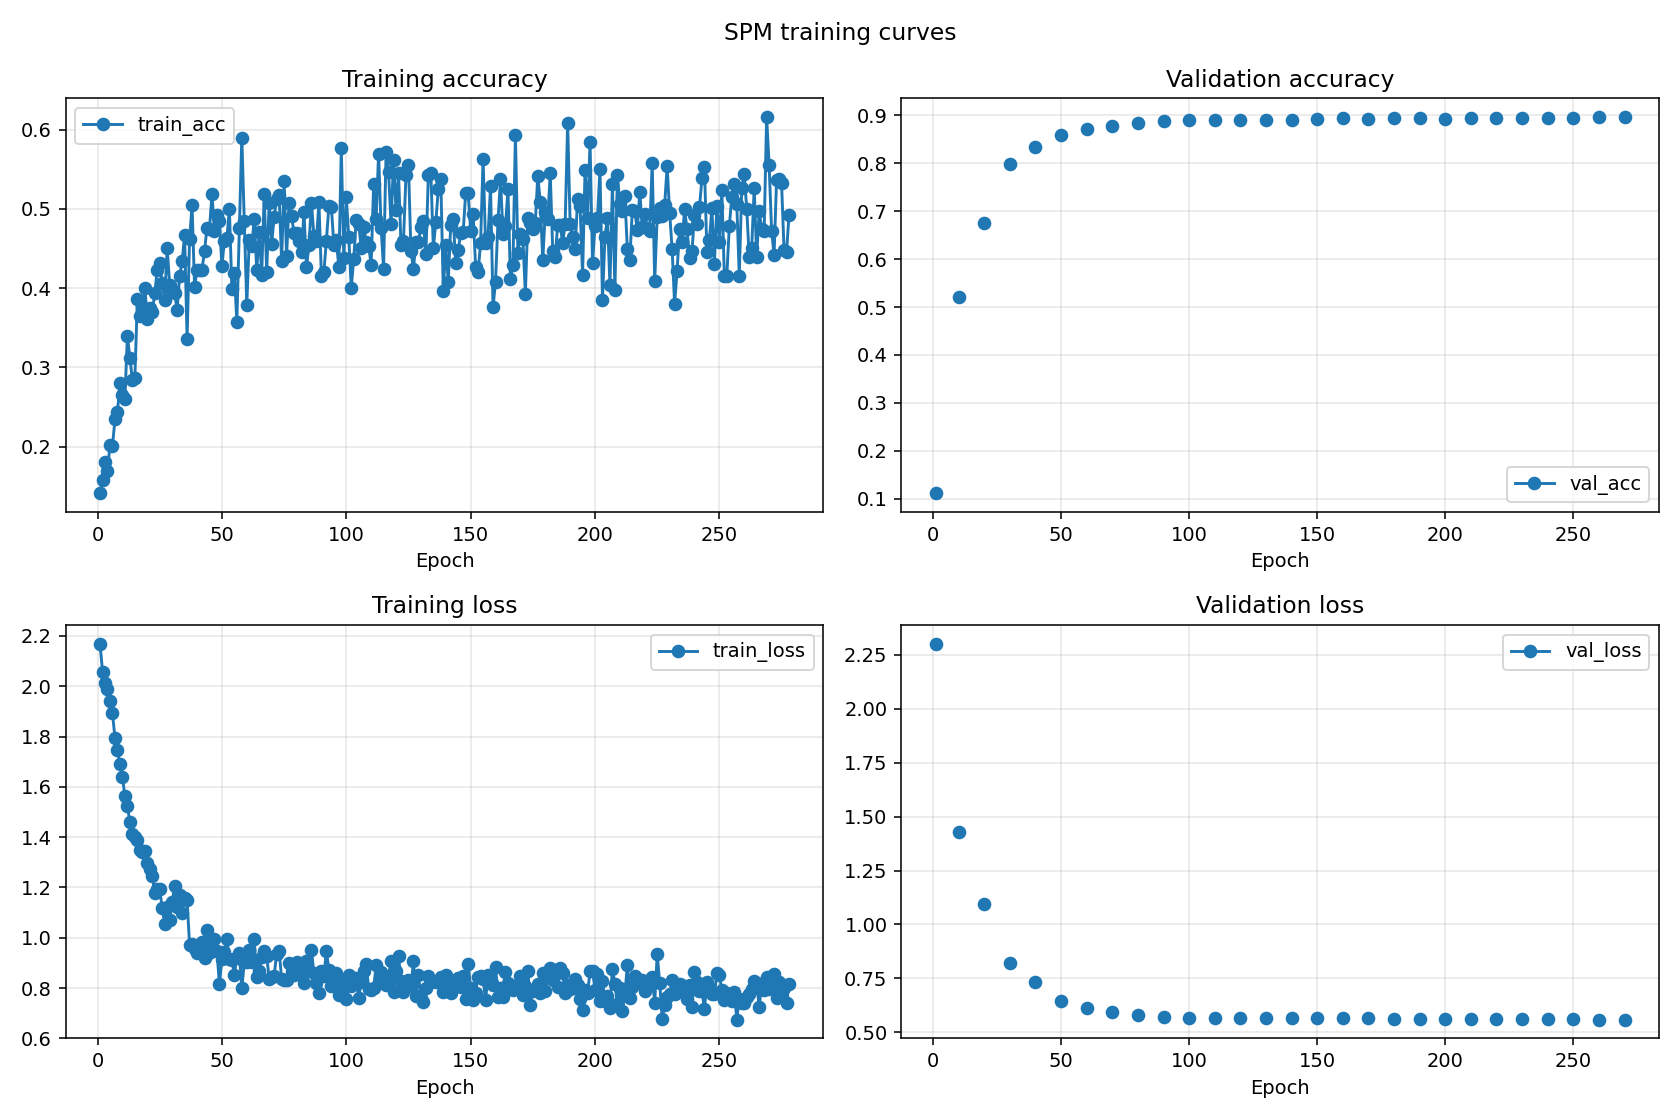

The table this chart was drawn from, first rows:
epoch, train_acc, val_acc, train_loss, val_loss
2, 0.1581, , 2.058, 
3, 0.1799, , 2.012, 
4, 0.1689, , 1.988, 
5, 0.2022, , 1.943, 
6, 0.2008, , 1.894, 
7, 0.2342, , 1.794, 
8, 0.2437, , 1.747, 
9, 0.2796, , 1.69, 
11, 0.2606, , 1.562, 
12, 0.3396, , 1.524, 
13, 0.3116, , 1.46, 
14, 0.2844, , 1.414, 
15, 0.2866, , 1.401, 
16, 0.3857, , 1.389, 
17, 0.3647, , 1.348, 
18, 0.376, , 1.34, 
19, 0.4004, , 1.347, 
21, 0.375, , 1.275, 
22, 0.3698, , 1.246, 
23, 0.3937, , 1.18, 
24, 0.423, , 1.194, 
25, 0.4315, , 1.194, 
26, 0.4066, , 1.116, 
27, 0.3855, , 1.057, 
28, 0.4501, , 1.124, 
29, 0.4045, , 1.07, 
31, 0.3937, , 1.207, 
32, 0.3725, , 1.12, 
33, 0.4155, , 1.17, 
34, 0.4336, , 1.1, 
35, 0.4672, , 1.158, 
36, 0.3363, , 1.151, 
37, 0.4624, , 0.9703, 
38, 0.5044, , 0.9763, 
39, 0.4014, , 0.9565, 
41, 0.4235, , 0.9628, 
42, 0.4234, , 0.9838, 
43, 0.4466, , 0.9192, 
44, 0.4761, , 1.03, 
45, 0.4744, , 0.9397, 
46, 0.5187, , 0.9472, 
47, 0.4726, , 0.9952, 
48, 0.4922, , 0.947, 
49, 0.4848, , 0.8155, 
51, 0.4599, , 0.942, 
52, 0.4633, , 0.9946, 
53, 0.5002, , 0.9155, 
54, 0.3994, , 0.9121, 
55, 0.4191, , 0.8524, 
56, 0.3576, , 0.9252, 
57, 0.4764, , 0.9395, 
58, 0.59, , 0.7985, 
59, 0.485, , 0.9031, 
61, 0.4602, , 0.9496, 
62, 0.4526, , 0.9037, 
63, 0.4874, , 0.9942, 
64, 0.4224, , 0.8424, 
65, 0.4705, , 0.8677, 
66, 0.4169, , 0.9216, 
67, 0.5183, , 0.9468, 
... 218 more rows
